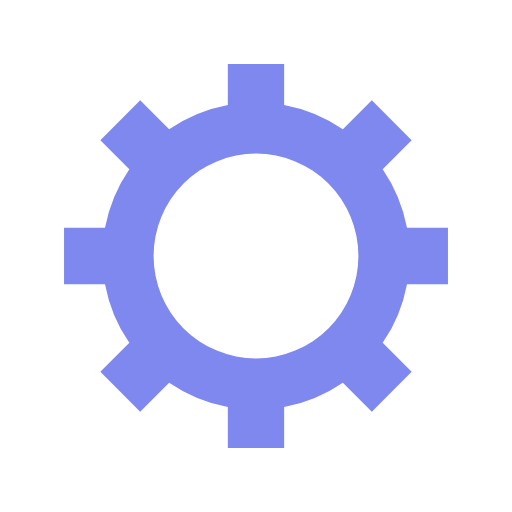
t = 0.00 s
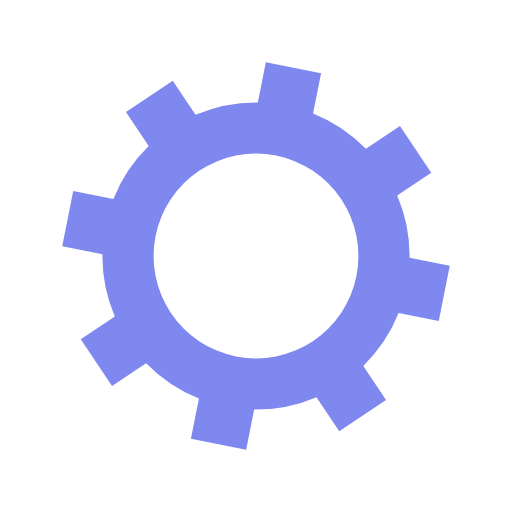
t = 0.05 s
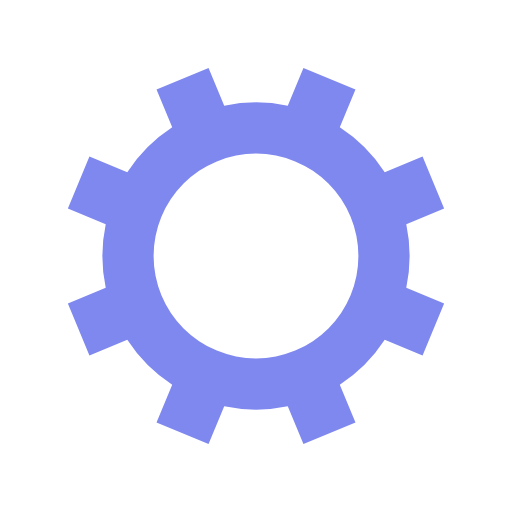
t = 0.10 s
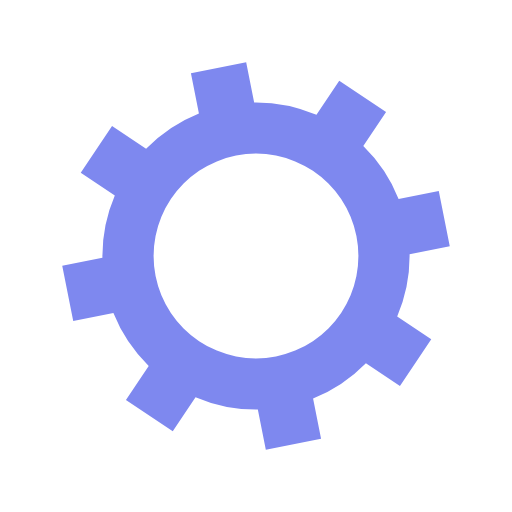
t = 0.15 s

The animated SVG that drew these frames (rendered in a browser with its animation timeline set to each time). Animation: 1 SMIL element (animateTransform=1); one cycle of 0.20 s, repeats indefinitely.

<svg xmlns="http://www.w3.org/2000/svg" viewBox="0 0 100 100" preserveAspectRatio="xMidYMid" width="100" height="100" style="shape-rendering: auto; display: block; background: rgba(255, 255, 255, 0);" xmlns:xlink="http://www.w3.org/1999/xlink"><g><g transform="translate(50 50)">
<g>
<animateTransform repeatCount="indefinite" dur="0.2s" keyTimes="0;1" values="0;45" type="rotate" attributeName="transform"></animateTransform><path fill="#7e88ef" d="M29.491524206117255 -5.5 L37.491524206117255 -5.5 L37.491524206117255 5.5 L29.491524206117255 5.5 A30 30 0 0 1 24.742744050198738 16.964569457146712 L24.742744050198738 16.964569457146712 L30.399598299691117 22.621423706639092 L22.621423706639096 30.399598299691114 L16.964569457146716 24.742744050198734 A30 30 0 0 1 5.5 29.491524206117255 L5.5 29.491524206117255 L5.5 37.491524206117255 L-5.499999999999997 37.491524206117255 L-5.499999999999997 29.491524206117255 A30 30 0 0 1 -16.964569457146705 24.742744050198738 L-16.964569457146705 24.742744050198738 L-22.621423706639085 30.399598299691117 L-30.399598299691117 22.621423706639092 L-24.742744050198738 16.964569457146712 A30 30 0 0 1 -29.491524206117255 5.500000000000009 L-29.491524206117255 5.500000000000009 L-37.491524206117255 5.50000000000001 L-37.491524206117255 -5.500000000000001 L-29.491524206117255 -5.500000000000002 A30 30 0 0 1 -24.742744050198738 -16.964569457146705 L-24.742744050198738 -16.964569457146705 L-30.399598299691117 -22.621423706639085 L-22.621423706639092 -30.399598299691117 L-16.964569457146712 -24.742744050198738 A30 30 0 0 1 -5.500000000000011 -29.491524206117255 L-5.500000000000011 -29.491524206117255 L-5.500000000000012 -37.491524206117255 L5.499999999999998 -37.491524206117255 L5.5 -29.491524206117255 A30 30 0 0 1 16.964569457146702 -24.74274405019874 L16.964569457146702 -24.74274405019874 L22.62142370663908 -30.39959829969112 L30.399598299691117 -22.6214237066391 L24.742744050198738 -16.964569457146716 A30 30 0 0 1 29.491524206117255 -5.500000000000013 M0 -20A20 20 0 1 0 0 20 A20 20 0 1 0 0 -20"></path></g></g><g></g></g>
<!-- [ldio] generated by https://loading.io --></svg>